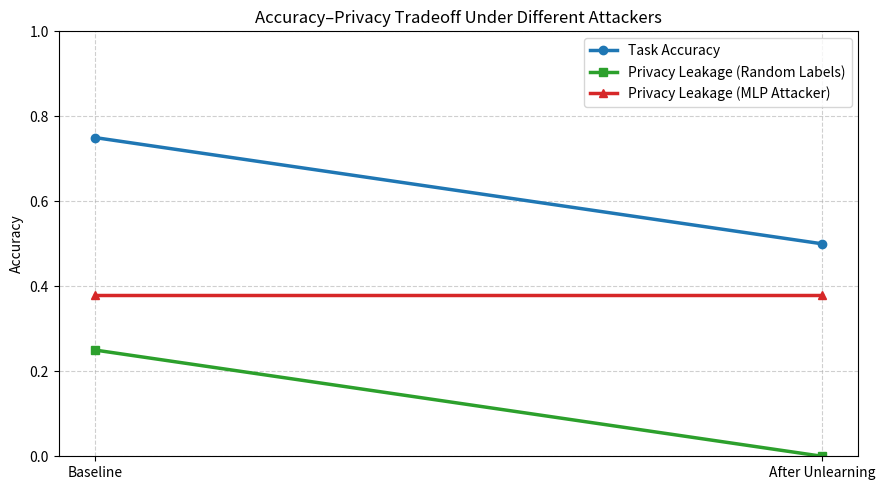

The script that saved this image:
import matplotlib.pyplot as plt
import numpy as np

# ======== RESULTS FROM YOUR EXPERIMENTS ========

labels = ["Baseline", "After Unlearning"]
x = np.arange(len(labels))

# Task accuracy
task_accuracy = [0.75, 0.50]

# Privacy leakage – Random Label attacker
privacy_random = [0.25, 0.00]

# Privacy leakage – MLP attacker
privacy_mlp = [0.38, 0.38]

# ======== PLOTTING ========

plt.figure(figsize=(9, 5))

plt.plot(x, task_accuracy, marker='o', linewidth=2.5,
         label="Task Accuracy", color="tab:blue")

plt.plot(x, privacy_random, marker='s', linewidth=2.5,
         label="Privacy Leakage (Random Labels)", color="tab:green")

plt.plot(x, privacy_mlp, marker='^', linewidth=2.5,
         label="Privacy Leakage (MLP Attacker)", color="tab:red")

plt.xticks(x, labels)
plt.ylim(0, 1)
plt.ylabel("Accuracy")
plt.title("Accuracy–Privacy Tradeoff Under Different Attackers")

plt.grid(True, linestyle="--", alpha=0.6)
plt.legend()
plt.tight_layout()

plt.savefig("accuracy_privacy_tradeoff_attackers.png", dpi=300)
plt.show()

print("Plot saved as accuracy_privacy_tradeoff_attackers.png")
